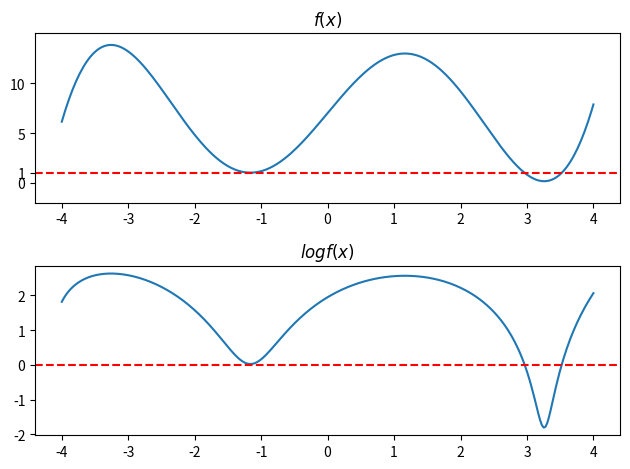

Recreate this plot in Python.
import numpy as np
import matplotlib.pyplot as plt

def ff(x):
    return x**3 - 12*x + 20 * np.sin(x) + 7

xx = np.linspace(-4, 4, 300)
yy = ff(xx)

plt.subplot(211)
plt.plot(xx, yy)

plt.axhline(1, c='r', ls="--")
plt.yticks([0, 1, 5, 10])

plt.ylim(-2, 15)
plt.title("$f(x)$")
plt.subplot(212)
plt.plot(xx, np.log(yy))
plt.axhline(0, c='r', ls="--")
plt.title("$log f(x)$")

plt.tight_layout()
plt.show()